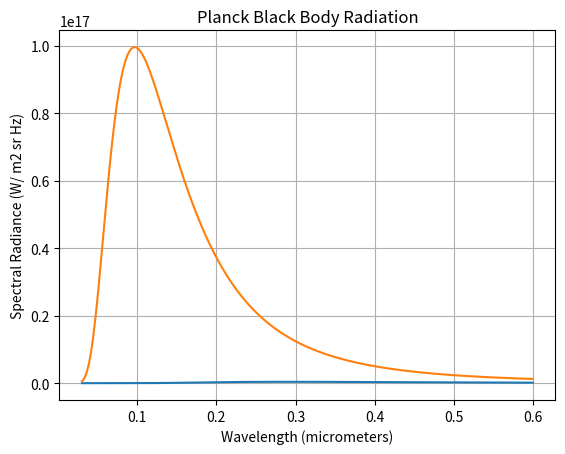

Write the Python code that produced this figure.
import matplotlib
import matplotlib.pyplot as plt
import numpy as np
from scipy import constants

h = constants.h
k = constants.k
c = constants.speed_of_light


def plancklaw(w, T):
    num = 2 * h * c ** 2
    den = w ** 5 * (np.exp((h * c) / (k * w * T)) - 1)
    radiance = num / den
    return radiance


w_micro = np.linspace(0.03, 0.6, 3000)
w = w_micro * 10 ** (-6)

temps = [10000, 30000]

for temp in temps:
    plt.plot(w_micro, plancklaw(w, temp))

plt.xlabel("Wavelength (micrometers)")
plt.ylabel("Spectral Radiance (W/ m2 sr Hz)")

plt.grid('..')

plt.title("Planck Black Body Radiation")

plt.savefig('plank_law_01.png', dpi=1000, facecolor='white')

plt.show()
